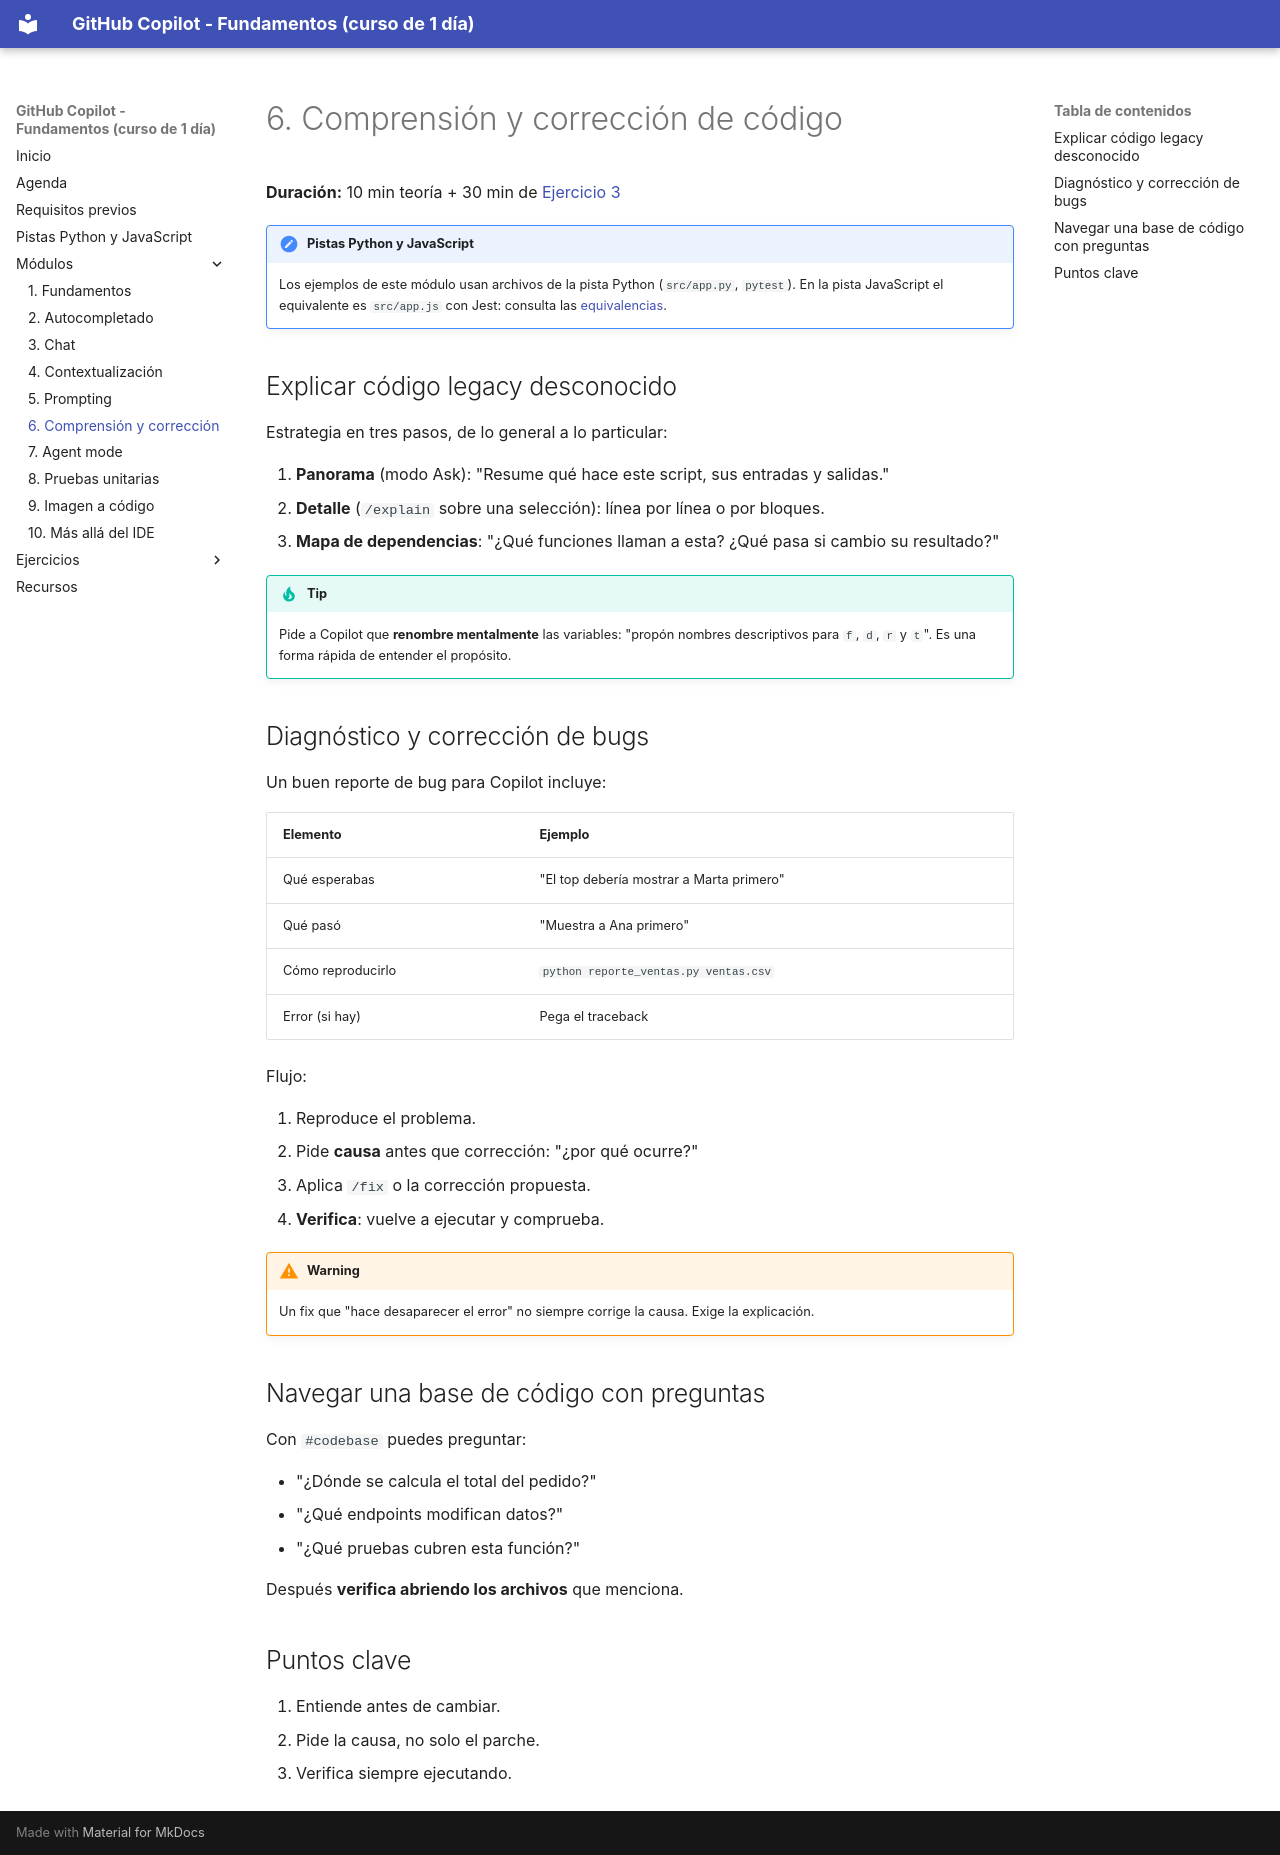

repository: FabyColin/github-copilot-practice · page: modulos/06-comprension-y-correccion/index.html · generator: mkdocs

# 6. Comprensión y corrección de código

**Duración:** 10 min teoría + 30 min de [Ejercicio 3](../ejercicios/ej3-codigo-legacy.md)


!!! note "Pistas Python y JavaScript"
    Los ejemplos de este módulo usan archivos de la pista Python (`src/app.py`, `pytest`). En la pista JavaScript el equivalente es `src/app.js` con Jest: consulta las [equivalencias](../pistas.md#equivalencias-de-archivos).

## Explicar código legacy desconocido

Estrategia en tres pasos, de lo general a lo particular:

1. **Panorama** (modo Ask): "Resume qué hace este script, sus entradas y salidas."
2. **Detalle** (`/explain` sobre una selección): línea por línea o por bloques.
3. **Mapa de dependencias**: "¿Qué funciones llaman a esta? ¿Qué pasa si cambio su resultado?"

!!! tip
    Pide a Copilot que **renombre mentalmente** las variables: "propón nombres descriptivos para `f`, `d`, `r` y `t`". Es una forma rápida de entender el propósito.

## Diagnóstico y corrección de bugs

Un buen reporte de bug para Copilot incluye:

| Elemento | Ejemplo |
|---|---|
| Qué esperabas | "El top debería mostrar a Marta primero" |
| Qué pasó | "Muestra a Ana primero" |
| Cómo reproducirlo | `python reporte_ventas.py ventas.csv` |
| Error (si hay) | Pega el traceback |

Flujo:

1. Reproduce el problema.
2. Pide **causa** antes que corrección: "¿por qué ocurre?"
3. Aplica `/fix` o la corrección propuesta.
4. **Verifica**: vuelve a ejecutar y comprueba.

!!! warning
    Un fix que "hace desaparecer el error" no siempre corrige la causa. Exige la explicación.

## Navegar una base de código con preguntas

Con `#codebase` puedes preguntar:

- "¿Dónde se calcula el total del pedido?"
- "¿Qué endpoints modifican datos?"
- "¿Qué pruebas cubren esta función?"

Después **verifica abriendo los archivos** que menciona.

## Puntos clave

1. Entiende antes de cambiar.
2. Pide la causa, no solo el parche.
3. Verifica siempre ejecutando.
